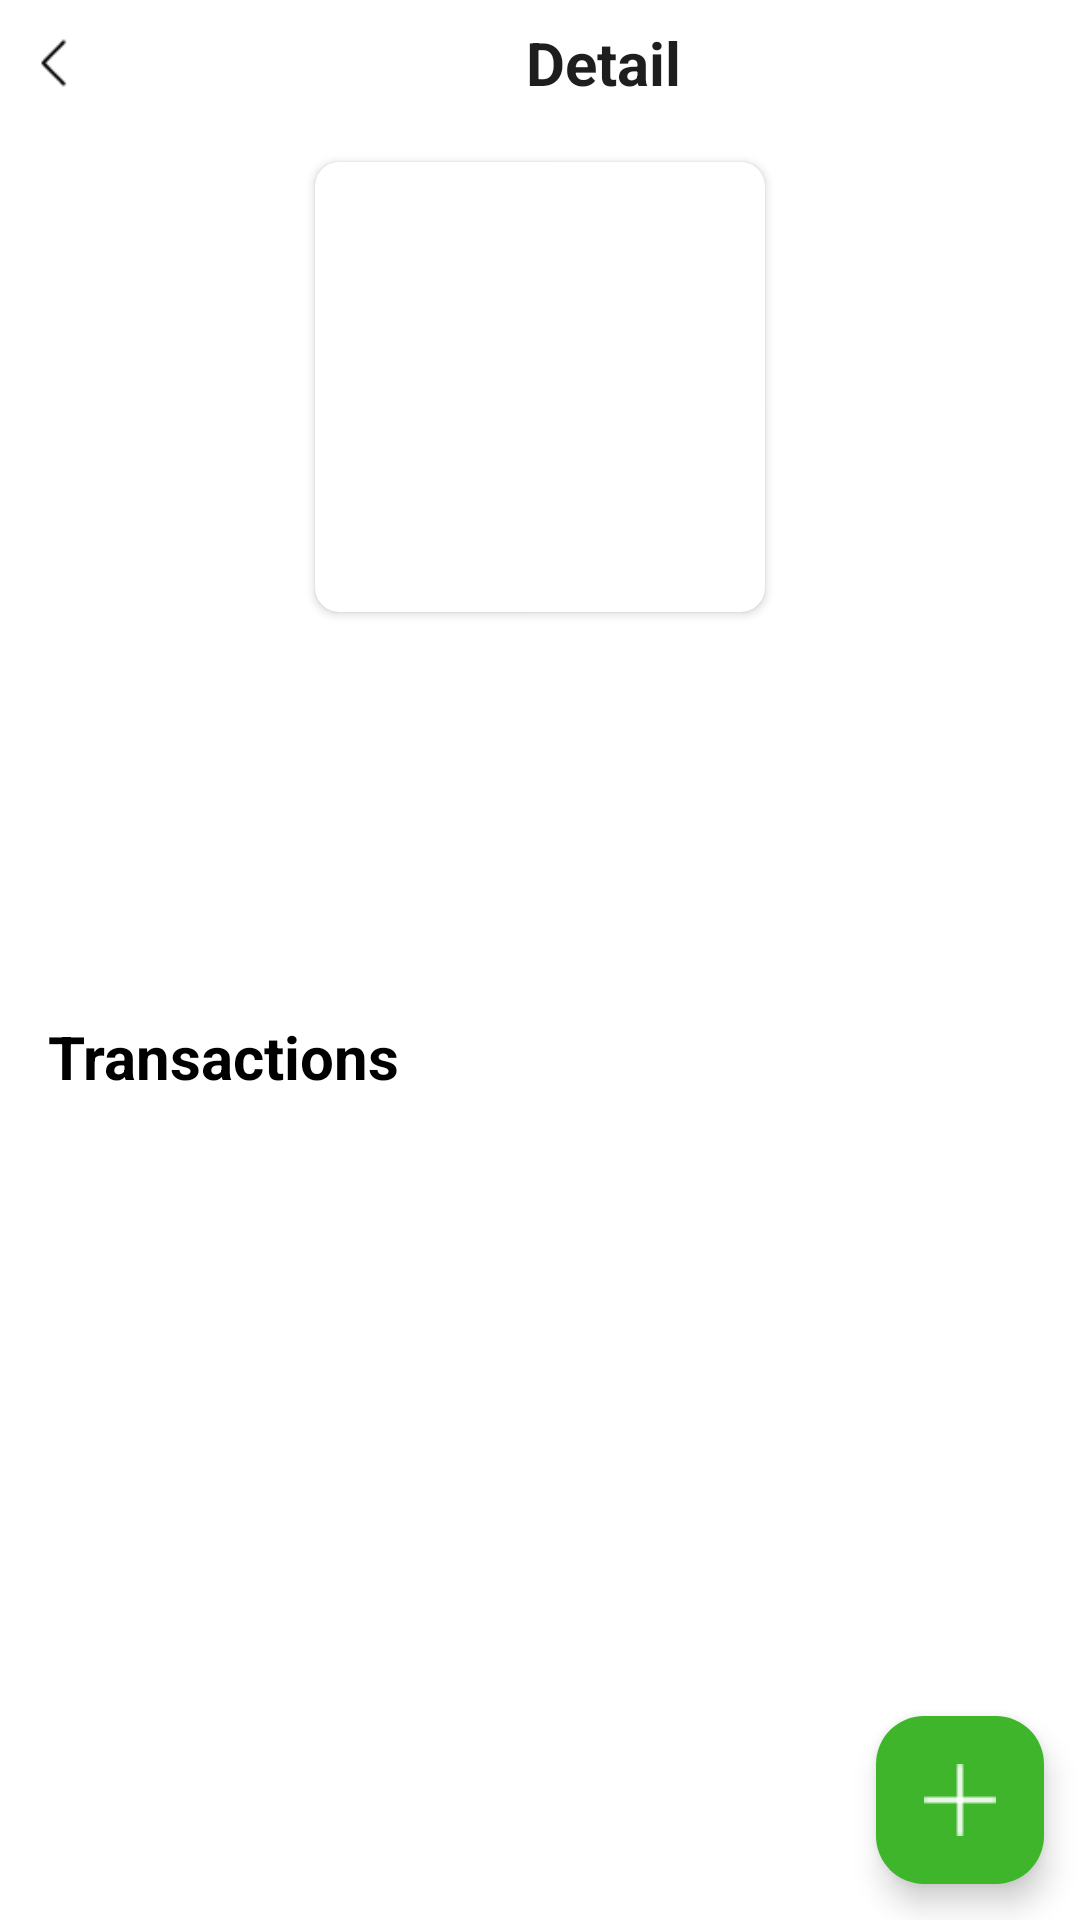

Write the Android layout XML for this screen, with the resource values it uses.
<!-- AndroidManifest.xml: activity theme Theme.Inventapp.WhiteStatusBar -->
<!-- res/layout/activity_detail.xml -->
<?xml version="1.0" encoding="utf-8"?>
<androidx.constraintlayout.widget.ConstraintLayout xmlns:android="http://schemas.android.com/apk/res/android"
    xmlns:app="http://schemas.android.com/apk/res-auto"
    xmlns:tools="http://schemas.android.com/tools"
    android:id="@+id/main"
    android:layout_width="match_parent"
    android:layout_height="match_parent"
    android:background="@color/white"
    tools:context=".ui.detail.DetailActivity">

    <LinearLayout
        android:id="@+id/layout_top"
        android:layout_width="match_parent"
        android:layout_height="wrap_content"
        android:orientation="vertical"
        app:layout_constraintTop_toTopOf="parent">

        <LinearLayout
            android:layout_width="match_parent"
            android:layout_height="wrap_content"
            android:gravity="center"
            android:orientation="horizontal">

            <ImageView
                android:id="@+id/btn_back"
                android:layout_width="42dp"
                android:layout_height="42dp"
                android:contentDescription="@string/app_name"
                android:padding="12dp"
                android:src="@drawable/ic_back_btn" />

            <TextView
                android:layout_width="match_parent"
                android:layout_height="wrap_content"
                android:text="@string/detail"
                android:textAlignment="center"
                android:textColor="@color/primaryGray"
                android:textSize="20sp"
                android:textStyle="bold" />

        </LinearLayout>

        <androidx.cardview.widget.CardView
            android:layout_width="150dp"
            android:layout_height="150dp"
            android:layout_gravity="center"
            android:layout_margin="12dp"
            app:cardCornerRadius="8dp">

            <ImageView
                android:id="@+id/iv_stock"
                android:layout_width="match_parent"
                android:layout_height="match_parent"
                android:contentDescription="@string/app_name"
                android:scaleType="centerCrop"
                tools:src="@tools:sample/avatars" />

        </androidx.cardview.widget.CardView>

        <TextView
            android:id="@+id/tv_title"
            android:layout_width="match_parent"
            android:layout_height="match_parent"
            android:textAlignment="center"
            android:textColor="@color/primaryBlue"
            android:textSize="24sp"
            android:textStyle="bold"
            tools:text="Title" />

        <TextView
            android:id="@+id/tv_category"
            android:layout_width="match_parent"
            android:layout_height="match_parent"
            android:layout_marginHorizontal="16dp"
            android:textAlignment="center"
            tools:text="Category : AA" />

        <TextView
            android:id="@+id/tv_desc"
            android:layout_width="match_parent"
            android:layout_height="match_parent"
            android:layout_marginHorizontal="16dp"
            android:textAlignment="center"
            android:textColor="@color/black"
            android:textSize="16sp"
            tools:text="@tools:sample/lorem[10]" />

        <TextView
            android:id="@+id/tv_info"
            android:layout_width="match_parent"
            android:layout_height="match_parent"
            android:layout_marginHorizontal="16dp"
            android:layout_marginTop="12dp"
            android:textAlignment="center"
            android:textColor="@color/black"
            android:textSize="16sp"
            tools:text="Rp 10.000 | Stocks : 80" />

        <TextView
            android:layout_width="match_parent"
            android:layout_height="match_parent"
            android:layout_marginHorizontal="16dp"
            android:layout_marginTop="16dp"
            android:text="@string/transactions"
            android:textColor="@color/black"
            android:textSize="20sp"
            android:textStyle="bold" />

    </LinearLayout>

    <androidx.recyclerview.widget.RecyclerView
        android:id="@+id/rv_transaction"
        android:layout_width="match_parent"
        android:layout_height="0dp"
        android:layout_marginHorizontal="16dp"
        android:visibility="gone"
        tools:visibility="visible"
        android:layout_marginTop="12dp"
        android:orientation="vertical"
        app:layout_constraintBottom_toBottomOf="parent"
        app:layout_constraintTop_toBottomOf="@id/layout_top"
        tools:listitem="@layout/item_transactions_row" />


    <LinearLayout
        android:id="@+id/tv_empty_transaction"
        android:layout_width="match_parent"
        android:layout_height="0dp"
        android:layout_weight="1"
        android:gravity="center"
        app:layout_constraintBottom_toBottomOf="parent"
        app:layout_constraintTop_toBottomOf="@id/layout_top"
        android:orientation="vertical"
        android:visibility="gone">

        <ImageView
            android:layout_width="match_parent"
            android:layout_height="100dp"
            android:contentDescription="@string/app_name"
            android:src="@drawable/ic_sad"
            app:tint="@android:color/darker_gray" />

        <TextView
            android:layout_width="match_parent"
            android:layout_height="wrap_content"
            android:text="@string/empty_transaction"
            android:textAlignment="center"
            android:textColor="@android:color/darker_gray" />

    </LinearLayout>

    <com.google.android.material.floatingactionbutton.FloatingActionButton
        android:id="@+id/btn_add"
        android:layout_width="wrap_content"
        android:layout_height="wrap_content"
        android:layout_margin="12dp"
        android:backgroundTint="@color/primaryGreen"
        android:contentDescription="@string/app_name"
        android:src="@drawable/ic_plus"
        app:layout_constraintBottom_toBottomOf="parent"
        app:layout_constraintEnd_toEndOf="parent"
        app:tint="@color/white" />

</androidx.constraintlayout.widget.ConstraintLayout>
<!-- res/layout/item_transactions_row.xml (included above) -->
<?xml version="1.0" encoding="utf-8"?>
<LinearLayout xmlns:android="http://schemas.android.com/apk/res/android"
    xmlns:tools="http://schemas.android.com/tools"
    android:layout_width="match_parent"
    android:layout_height="wrap_content"
    android:orientation="vertical">

    <LinearLayout
        android:layout_width="match_parent"
        android:layout_height="wrap_content"
        android:gravity="center"
        android:orientation="horizontal"
        android:padding="8dp">

        <ImageView
            android:id="@+id/iv_transaction"
            android:layout_width="50dp"
            android:layout_height="50dp"
            android:scaleType="centerCrop"
            android:contentDescription="@string/app_name"
            tools:src="@tools:sample/avatars" />

        <LinearLayout
            android:layout_width="0dp"
            android:layout_height="wrap_content"
            android:layout_gravity="center|start"
            android:layout_marginStart="12dp"
            android:layout_weight="2"
            android:orientation="vertical">

            <TextView
                android:id="@+id/tv_time"
                android:layout_width="wrap_content"
                android:layout_height="wrap_content"
                android:textColor="@color/primaryGray"
                tools:text="18 November 2024" />

            <TextView
                android:id="@+id/tv_type"
                android:layout_width="wrap_content"
                android:layout_height="wrap_content"
                android:textColor="@color/black"
                android:textSize="16sp"
                android:textStyle="bold"
                tools:text="Sabun Mandi" />

        </LinearLayout>

        <TextView
            android:id="@+id/tv_amount"
            android:layout_width="wrap_content"
            android:layout_height="wrap_content"
            android:textAlignment="textEnd"
            android:textSize="16sp"
            tools:text="+ 20" />


    </LinearLayout>

    <View
        android:layout_width="match_parent"
        android:layout_height="1dp"
        android:background="@color/primaryGray" />

</LinearLayout>
<!-- resources referenced by this layout -->
<resources>
  <color name="black">#FF000000</color>
  <color name="primaryBlue">#133E87</color>
  <color name="primaryGray">#1E1E1E</color>
  <color name="primaryGreen">#3FB52C</color>
  <color name="white">#FFFFFFFF</color>
  <!-- drawable ic_back_btn: png bitmap (drawable, 216 bytes) -->
  <!-- drawable ic_plus: png bitmap (drawable, 217 bytes) -->
  <string name="app_name">Inventapp</string>
  <string name="detail">Detail</string>
  <string name="empty_transaction">Transactions is empty!</string>
  <string name="transactions">Transactions</string>
  <style name="Theme.Inventapp.WhiteStatusBar" parent="Base.Theme.Inventapp">
          <item name="android:statusBarColor">@color/white</item>
      </style>
  <style name="Base.Theme.Inventapp" parent="Theme.Material3.Light.NoActionBar">
           <item name="android:statusBarColor">@color/primaryBlue</item>
      </style>
</resources>
